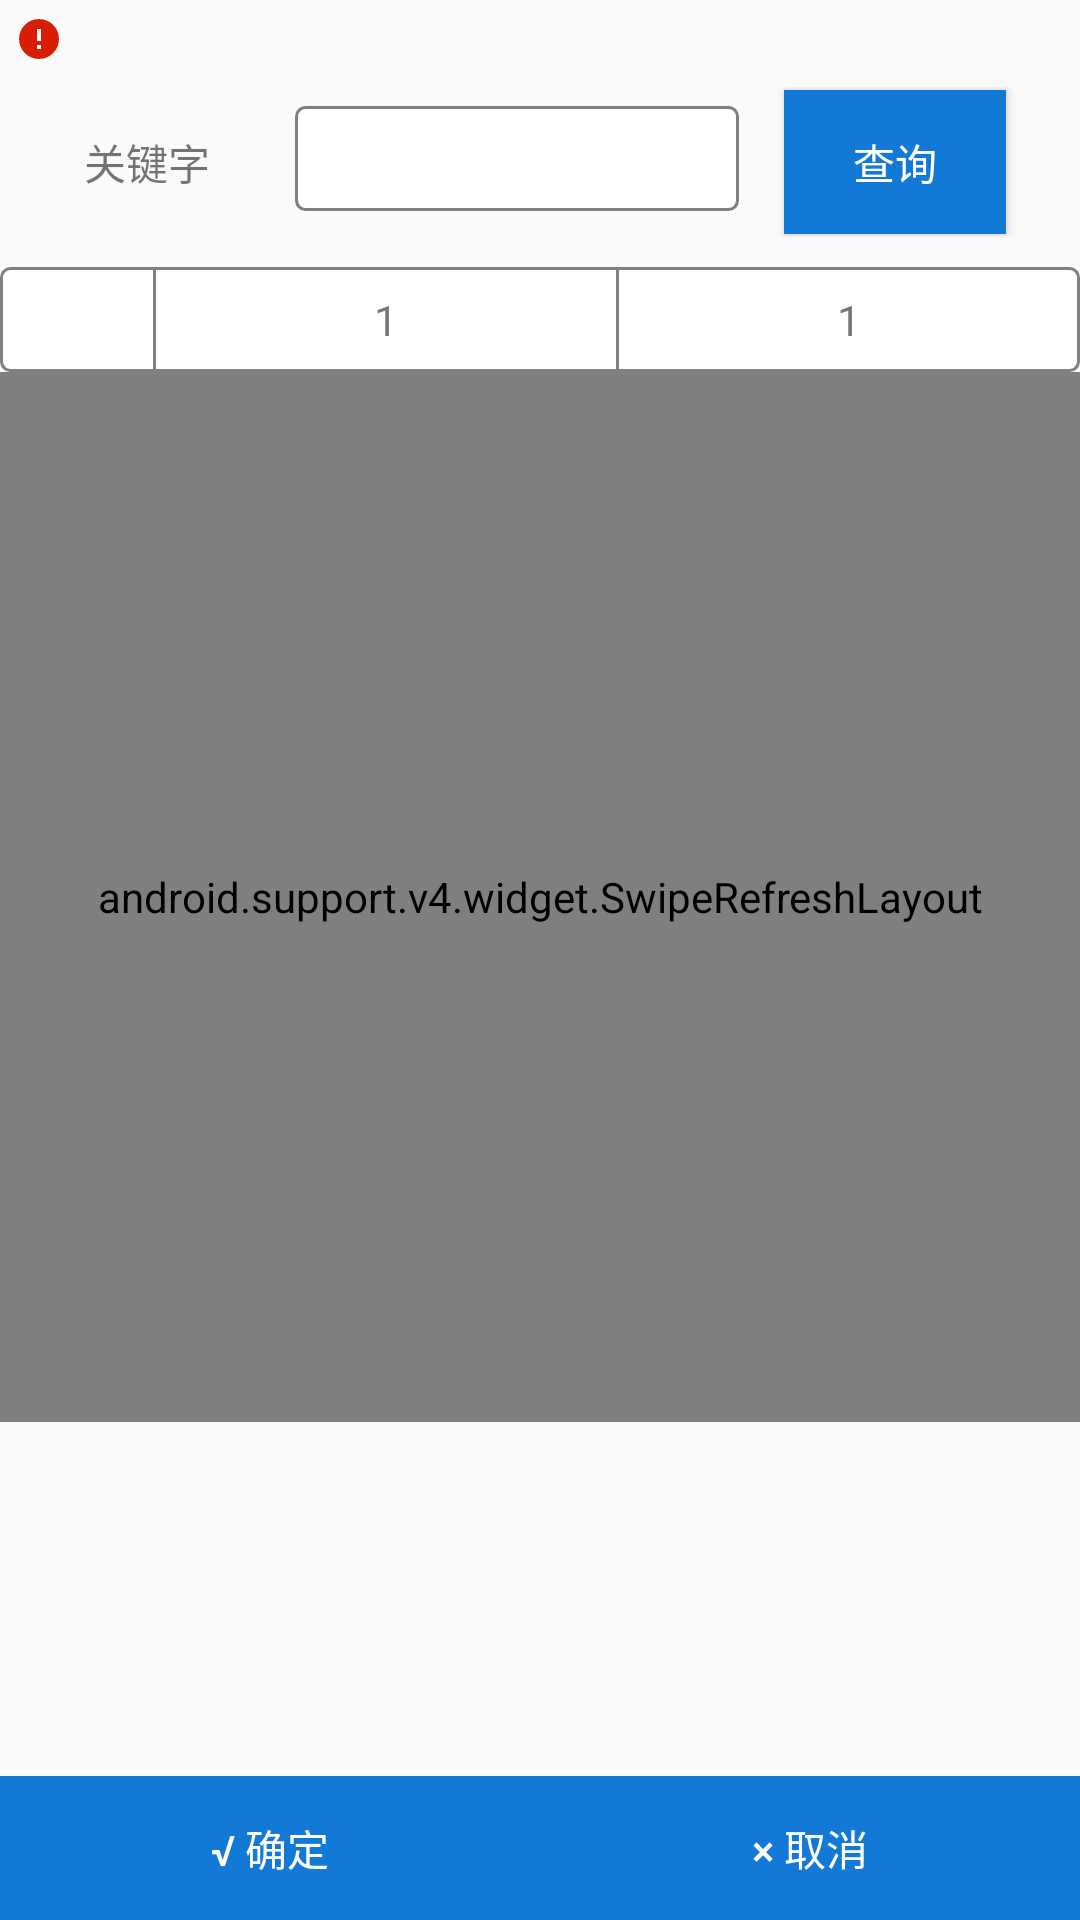

Android layout source for this screen:
<!-- AndroidManifest.xml: application theme AppTheme -->
<!-- res/layout/activity_receive_diaolg.xml -->
<?xml version="1.0" encoding="utf-8"?>
<LinearLayout xmlns:android="http://schemas.android.com/apk/res/android"
    android:layout_width="match_parent"
    android:layout_height="match_parent"
    android:orientation="vertical"
    android:focusableInTouchMode="true"
    >

    <LinearLayout
        android:padding="5dp"
        android:layout_width="match_parent"
        android:layout_height="wrap_content"
        android:orientation="horizontal"
        >

        <ImageView
            android:layout_width="wrap_content"
            android:layout_height="wrap_content"
            android:src="@mipmap/error"/>

        <TextView
            android:id="@+id/tv_tick"
            android:layout_marginLeft="5dp"
            android:layout_width="match_parent"
            android:layout_height="wrap_content"
            android:textColor="@color/md_red_500"
            />

    </LinearLayout>

   

   <LinearLayout
       android:layout_width="match_parent"
       android:layout_height="50dp"
       android:orientation="horizontal"
       android:weightSum="7"
       >
       <TextView
           android:layout_width="0dp"
           android:layout_height="match_parent"
           android:layout_weight="2"
           android:gravity="center"
           android:text="关键字"/>

       <EditText
           android:id="@+id/et_chaxun"
           android:layout_width="0dp"
           android:layout_weight="3"
           android:layout_height="@dimen/ed_height"
           android:background="@drawable/back_text"/>

       <Button
           android:id="@+id/btn_chaxun"
           android:layout_weight="1.5"
           android:layout_width="0dp"
           android:layout_marginLeft="15dp"
           android:layout_height="wrap_content"
           android:background="@color/colorPrimary"
           android:textColor="@color/white"
           android:text="查询"/>

   </LinearLayout>

    <LinearLayout
        android:layout_width="match_parent"
        android:layout_height="@dimen/ed_height"
        android:layout_marginTop="10dp"
        android:background="@drawable/back_text"
        android:orientation="horizontal">

        <TextView
        android:layout_width="0dp"
        android:layout_height="match_parent"
        android:layout_weight="1"
        android:gravity="center"
        />

        <View
            android:layout_width="1dp"
            android:layout_height="match_parent"
            android:background="@color/dark_grey"/>

        <TextView
            android:id="@+id/tv_left"
            android:layout_width="0dp"
            android:layout_height="match_parent"
            android:layout_weight="3"
            android:gravity="center"
            android:text="1"/>

        <View
            android:layout_width="1dp"
            android:layout_height="match_parent"
            android:background="@color/dark_grey"/>

        <TextView
            android:id="@+id/tv_right"
            android:layout_width="0dp"
            android:layout_height="match_parent"
            android:layout_weight="3"
            android:gravity="center"
            android:text="1"/>

    </LinearLayout>


    <RelativeLayout
        android:layout_width="match_parent"
        android:layout_height="350dp">
        <android.support.v4.widget.SwipeRefreshLayout
            android:id="@+id/swipe"
            android:layout_width="match_parent"
            android:layout_height="match_parent">

            <com.ioter.warehouse.ui.widget.AutoListView
                android:id="@+id/paiking_record"
                android:layout_width="match_parent"
                android:layout_height="match_parent"
                android:listSelector="#00000000"
                android:dividerHeight="0dp"
                android:scrollbars="none"
                android:divider="@null"
                ></com.ioter.warehouse.ui.widget.AutoListView>

        </android.support.v4.widget.SwipeRefreshLayout>

        <ImageView
            android:id="@+id/top"
            android:layout_width="wrap_content"
            android:layout_height="wrap_content"
            android:visibility="gone"
            android:padding="10dp"
            android:layout_alignParentRight="true"
            android:layout_centerVertical="true"
            android:src="@mipmap/back"
            />
    </RelativeLayout>


    <RelativeLayout
        android:id="@+id/blow"
        android:layout_width="match_parent"
        android:layout_height="match_parent"
        android:gravity="bottom"
        >

        <LinearLayout
            android:layout_width="match_parent"
            android:layout_height="wrap_content"
            android:orientation="horizontal">
            <Button
                android:id="@+id/bt_sure"
                android:layout_weight="1"
                android:layout_width="0dp"
                android:layout_alignParentBottom="true"
                android:layout_height="match_parent"
                android:background="@color/colorPrimary"
                android:textColor="@color/white"
                android:text="@string/ware_sure"/>

            <Button
                android:id="@+id/btn_cancel"
                android:layout_weight="1"
                android:layout_width="0dp"
                android:layout_height="match_parent"
                android:background="@color/colorPrimary"
                android:textColor="@color/white"
                android:text="@string/ware_cancle"/>
        </LinearLayout>

    </RelativeLayout>

</LinearLayout>
<!-- resources referenced by this layout -->
<resources>
  <color name="colorPrimary">#1379D6</color>
  <color name="dark_grey">#808080</color>
  <color name="md_red_500">#F44336</color>
  <color name="white">#FFFFFF</color>
  <dimen name="ed_height">35dp</dimen>
  <!-- drawable back_text (drawable) -->
  <?xml version="1.0" encoding="utf-8"?>
  <shape xmlns:android="http://schemas.android.com/apk/res/android">
      <stroke android:color="@color/dark_grey" android:width="1dp"/>
      <solid android:color="@color/white"/>
      <corners android:radius="3dp"/>
  </shape>
  <!-- mipmap back: png bitmap (mipmap-xxxhdpi, 2541 bytes) -->
  <!-- mipmap error: png bitmap (mipmap-xxhdpi, 801 bytes) -->
  <string name="ware_cancle">× 取消</string>
  <string name="ware_sure">√ 确定</string>
  <style name="AppTheme" parent="Theme.AppCompat.Light.DarkActionBar">
          <item name="android:actionButtonStyle">@style/ActionButtonStyle</item>
          <item name="colorPrimary">@color/colorPrimary</item>
      </style>
  <style name="ActionButtonStyle" parent="@android:style/Widget.Holo.Light.ActionButton">
          <item name="android:minWidth">0dp</item>
          <item name="android:paddingLeft">0dp</item>
          <item name="android:paddingRight">5dp</item>
      </style>
</resources>
